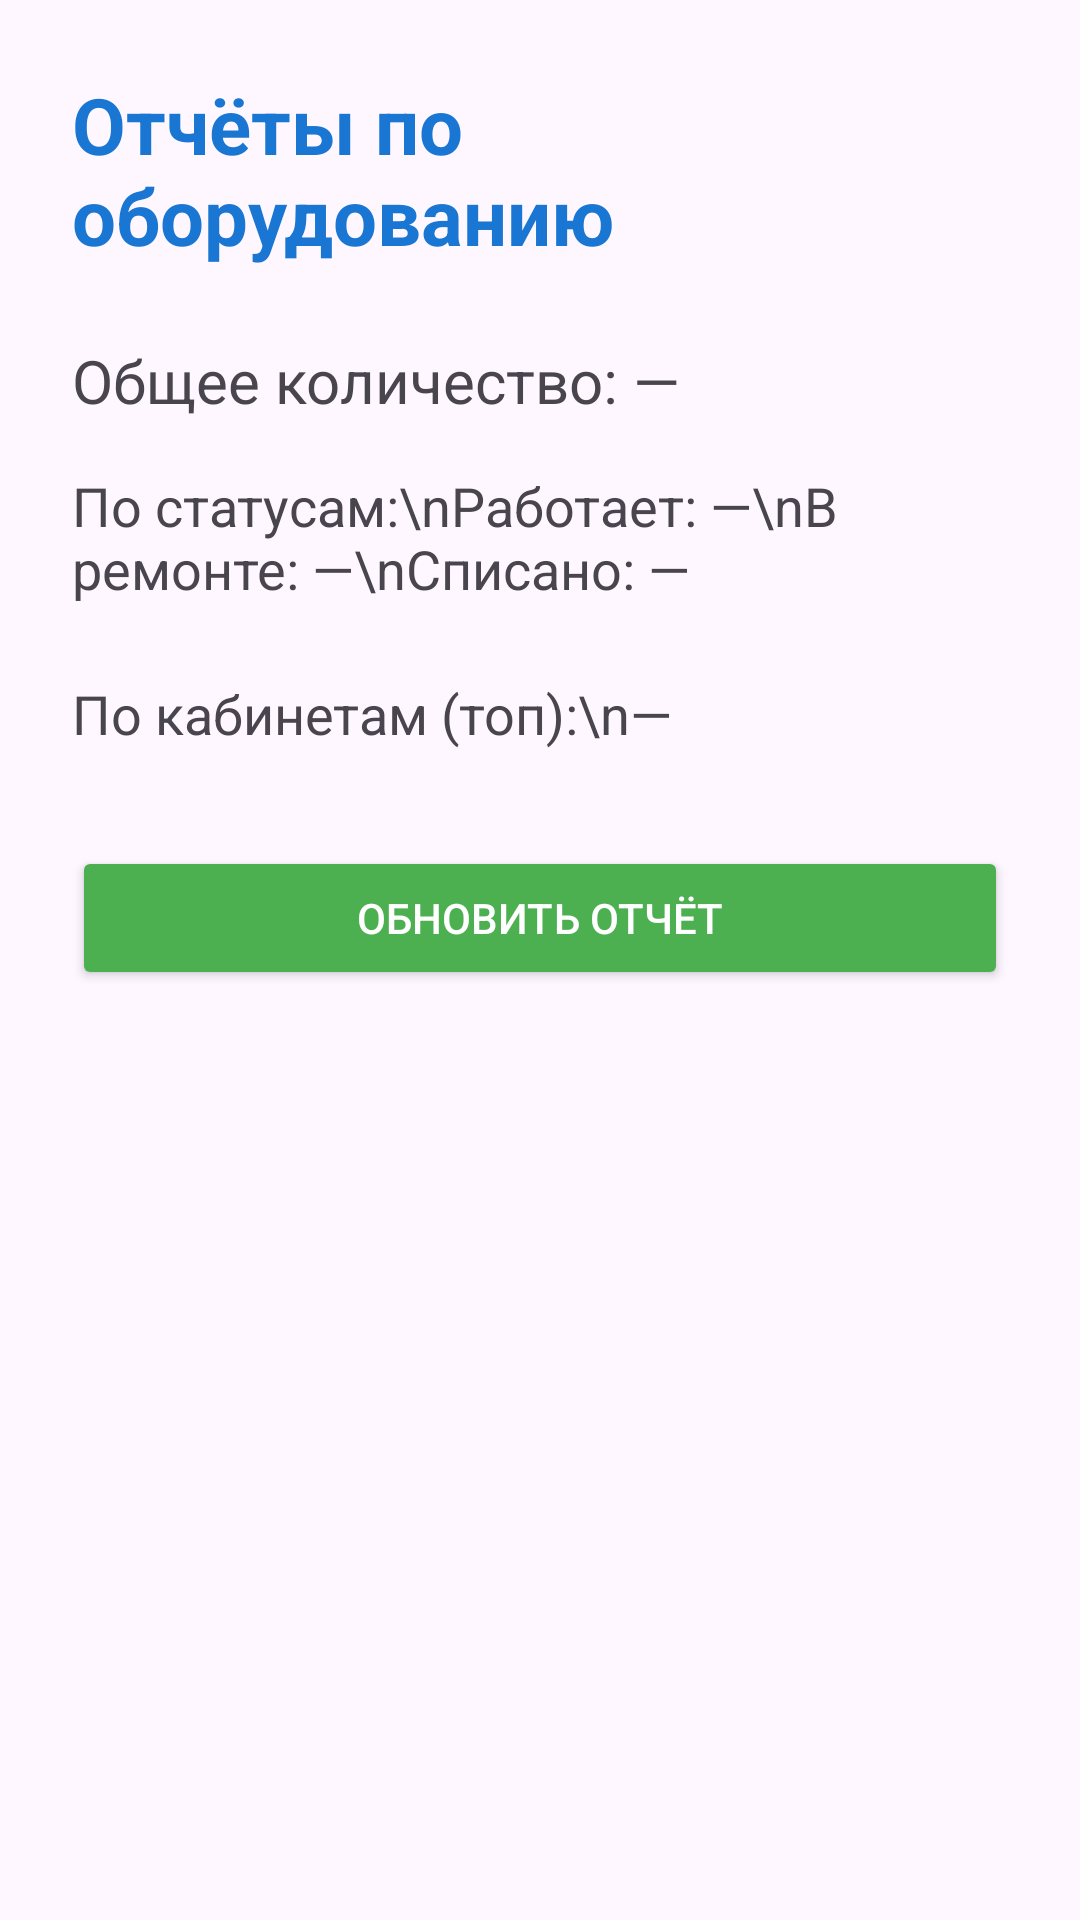

The Android layout XML behind this screen, and the referenced resources:
<!-- AndroidManifest.xml: application theme Theme.InventoryQR -->
<!-- res/layout/activity_reports.xml -->
<?xml version="1.0" encoding="utf-8"?>
<ScrollView xmlns:android="http://schemas.android.com/apk/res/android"
    android:layout_width="match_parent"
    android:layout_height="match_parent">

    <LinearLayout
        android:layout_width="match_parent"
        android:layout_height="wrap_content"
        android:orientation="vertical"
        android:padding="24dp">

        <TextView
            android:layout_width="wrap_content"
            android:layout_height="wrap_content"
            android:text="Отчёты по оборудованию"
            android:textSize="26sp"
            android:textStyle="bold"
            android:textColor="#1976D2"
            android:layout_marginBottom="24dp"/>

        <TextView
            android:id="@+id/tvTotal"
            android:layout_width="match_parent"
            android:layout_height="wrap_content"
            android:text="Общее количество: —"
            android:textSize="20sp"
            android:layout_marginBottom="16dp"/>

        <TextView
            android:id="@+id/tvByStatus"
            android:layout_width="match_parent"
            android:layout_height="wrap_content"
            android:text="По статусам:\nРаботает: —\nВ ремонте: —\nСписано: —"
            android:textSize="18sp"
            android:layout_marginBottom="24dp"/>

        <TextView
            android:id="@+id/tvByCabinet"
            android:layout_width="match_parent"
            android:layout_height="wrap_content"
            android:text="По кабинетам (топ):\n—"
            android:textSize="18sp"
            android:layout_marginBottom="32dp"/>

        <Button
            android:id="@+id/btnRefresh"
            android:layout_width="match_parent"
            android:layout_height="wrap_content"
            android:text="Обновить отчёт"
            android:backgroundTint="#4CAF50"
            android:textColor="#FFFFFF"/>

    </LinearLayout>
</ScrollView>
<!-- resources referenced by this layout -->
<resources>
  <style name="Theme.InventoryQR" parent="Base.Theme.InventoryQR" />
  <style name="Base.Theme.InventoryQR" parent="Theme.Material3.DayNight.NoActionBar">
          
          
      </style>
</resources>
